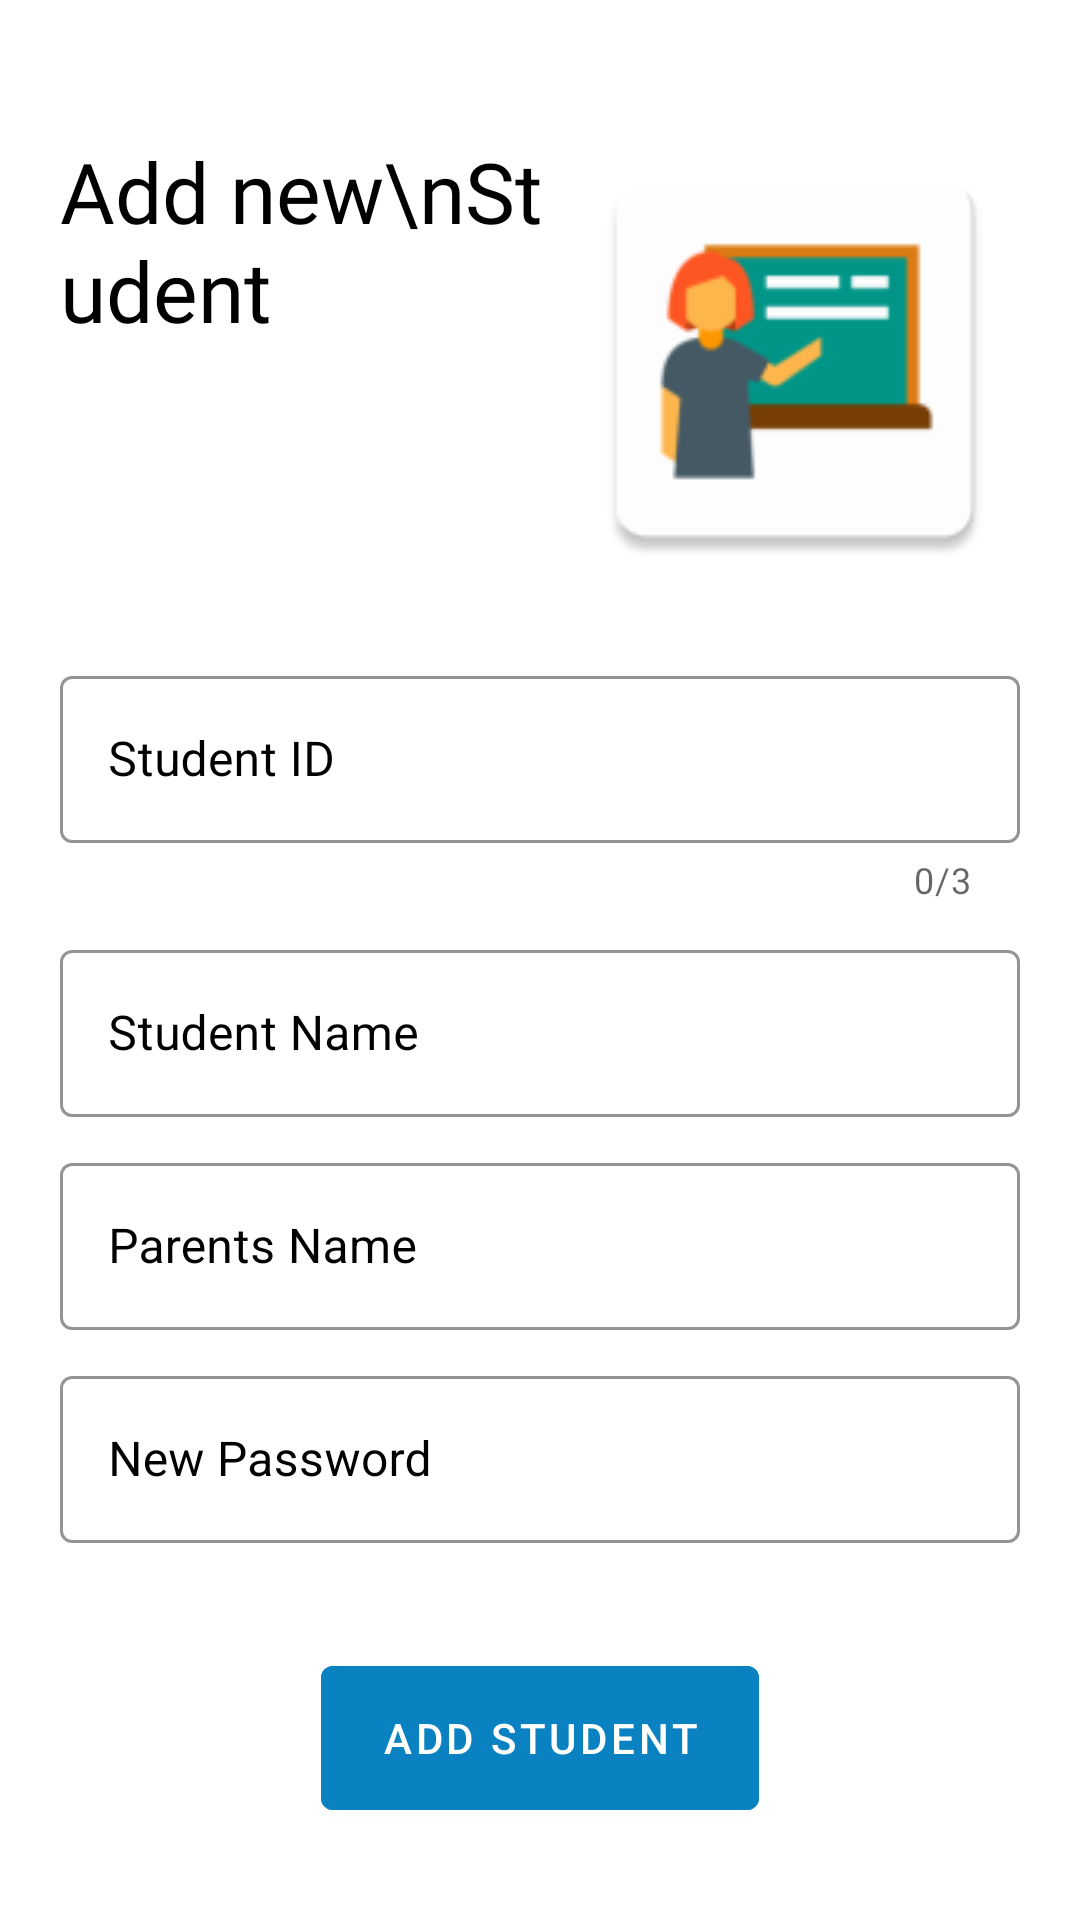

Android layout source for this screen:
<!-- AndroidManifest.xml: application theme Theme.StudentParentApp -->
<!-- res/layout/activity_add_new_student.xml -->
<?xml version="1.0" encoding="utf-8"?>
<androidx.constraintlayout.widget.ConstraintLayout xmlns:android="http://schemas.android.com/apk/res/android"
    xmlns:app="http://schemas.android.com/apk/res-auto"
    xmlns:tools="http://schemas.android.com/tools"
    android:layout_width="match_parent"
    android:background="@color/white"
    android:layout_height="match_parent">

    <LinearLayout
        android:layout_width="match_parent"
        android:layout_height="wrap_content"
        android:orientation="vertical"
        android:padding="20dp"
        app:layout_constraintEnd_toEndOf="parent"
        app:layout_constraintHorizontal_bias="0.0"
        app:layout_constraintStart_toStartOf="parent"
        app:layout_constraintTop_toTopOf="parent">

        <FrameLayout
            android:layout_width="match_parent"
            android:layout_height="match_parent"
            android:layout_marginTop="25dp"
            android:layout_marginBottom="25dp">

            <androidx.constraintlayout.widget.ConstraintLayout
                android:layout_width="match_parent"
                android:layout_height="match_parent">

                <TextView
                    android:id="@+id/textView"
                    android:layout_width="0dp"
                    android:layout_height="wrap_content"
                    android:fontFamily="@font/seguisb"
                    android:text="Add new\nStudent"
                    android:textColor="@color/black"
                    android:textSize="28dp"

                    app:layout_constraintEnd_toStartOf="@+id/imageView2"
                    app:layout_constraintStart_toStartOf="parent"
                    app:layout_constraintTop_toTopOf="parent" />

                <ImageView
                    android:id="@+id/imageView2"
                    android:layout_width="150dp"
                    android:layout_height="150dp"
                    android:src="@mipmap/main"
                    app:layout_constraintBottom_toBottomOf="parent"
                    app:layout_constraintEnd_toEndOf="parent"
                    app:layout_constraintTop_toTopOf="parent" />
            </androidx.constraintlayout.widget.ConstraintLayout>
        </FrameLayout>

        <com.google.android.material.textfield.TextInputLayout
            android:id="@+id/student_id"
            style="@style/Widget.MaterialComponents.TextInputLayout.OutlinedBox"
            android:layout_width="match_parent"
            android:layout_height="wrap_content"
            android:hint="Student ID"
            android:layout_marginBottom="10dp"
            android:textColorHint="@color/black"
            app:boxStrokeColor="@color/black"
            app:hintAnimationEnabled="true"
            app:hintEnabled="true"
            app:counterMaxLength="3"
            app:counterEnabled="true"
            app:hintTextColor="@color/black">

            <com.google.android.material.textfield.TextInputEditText
                android:layout_width="match_parent"
                android:layout_height="wrap_content"
                android:inputType="number"
                android:textColor="@color/black" />

        </com.google.android.material.textfield.TextInputLayout>


        <com.google.android.material.textfield.TextInputLayout
            android:id="@+id/student_name"
            style="@style/Widget.MaterialComponents.TextInputLayout.OutlinedBox"
            android:layout_width="match_parent"
            android:layout_height="match_parent"
            android:hint="Student Name"
            android:layout_marginBottom="10dp"
            android:textColorHint="@color/black"
            app:boxStrokeColor="@color/black"
            app:hintAnimationEnabled="true"
            app:hintEnabled="true"
            app:hintTextColor="@color/black">

            <com.google.android.material.textfield.TextInputEditText
                android:layout_width="match_parent"
                android:layout_height="wrap_content"
                android:textColor="@color/black" />

        </com.google.android.material.textfield.TextInputLayout>

        <com.google.android.material.textfield.TextInputLayout
            android:id="@+id/parent_name"
            style="@style/Widget.MaterialComponents.TextInputLayout.OutlinedBox"
            android:layout_width="match_parent"
            android:layout_height="match_parent"
            android:hint="Parents Name"
            android:layout_marginBottom="10dp"
            android:textColorHint="@color/black"
            app:boxStrokeColor="@color/black"
            app:hintAnimationEnabled="true"
            app:hintEnabled="true"
            app:hintTextColor="@color/black">

            <com.google.android.material.textfield.TextInputEditText
                android:layout_width="match_parent"
                android:layout_height="wrap_content"
                android:textColor="@color/black" />

        </com.google.android.material.textfield.TextInputLayout>

        <com.google.android.material.textfield.TextInputLayout
            android:id="@+id/password_new"
            style="@style/Widget.MaterialComponents.TextInputLayout.OutlinedBox"
            android:layout_width="match_parent"
            android:layout_height="match_parent"
            android:hint="New Password"
            android:layout_marginBottom="10dp"
            android:textColorHint="@color/black"
            app:boxStrokeColor="@color/black"
            app:hintAnimationEnabled="true"
            app:hintEnabled="true"
            app:hintTextColor="@color/black">

            <com.google.android.material.textfield.TextInputEditText
                android:layout_width="match_parent"
                android:layout_height="wrap_content"
                android:textColor="@color/black" />

        </com.google.android.material.textfield.TextInputLayout>

        <com.google.android.material.button.MaterialButton
            android:id="@+id/add_s"
            android:layout_width="wrap_content"
            android:layout_height="60dp"
            android:layout_gravity="center"
            android:layout_marginTop="25dp"
            android:backgroundTint="@color/blue"
            android:paddingLeft="20dp"
            android:paddingRight="20dp"
            android:text="Add student"
            android:textColor="@color/white">

        </com.google.android.material.button.MaterialButton>


    </LinearLayout>
</androidx.constraintlayout.widget.ConstraintLayout>
<!-- resources referenced by this layout -->
<resources>
  <color name="black">#FF000000</color>
  <color name="blue">#0A81C0</color>
  <color name="white">#FFFFFFFF</color>
  <!-- mipmap main: png bitmap (mipmap-hdpi, 1948 bytes) -->
  <style name="Theme.StudentParentApp" parent="Theme.MaterialComponents.DayNight.NoActionBar">
          
          <item name="colorPrimary">@color/purple_500</item>
          <item name="colorPrimaryVariant">@color/purple_700</item>
          <item name="colorOnPrimary">@color/white</item>
          
          <item name="colorSecondary">@color/teal_200</item>
          <item name="colorSecondaryVariant">@color/teal_700</item>
          <item name="colorOnSecondary">@color/black</item>
          
          <item name="android:statusBarColor" tools:targetApi="l">?attr/colorPrimaryVariant</item>
          
      </style>
  <color name="purple_500">#0A81C0</color>
  <color name="purple_700">#0A81C0</color>
  <color name="teal_200">#FF03DAC5</color>
  <color name="teal_700">#FF018786</color>
</resources>
